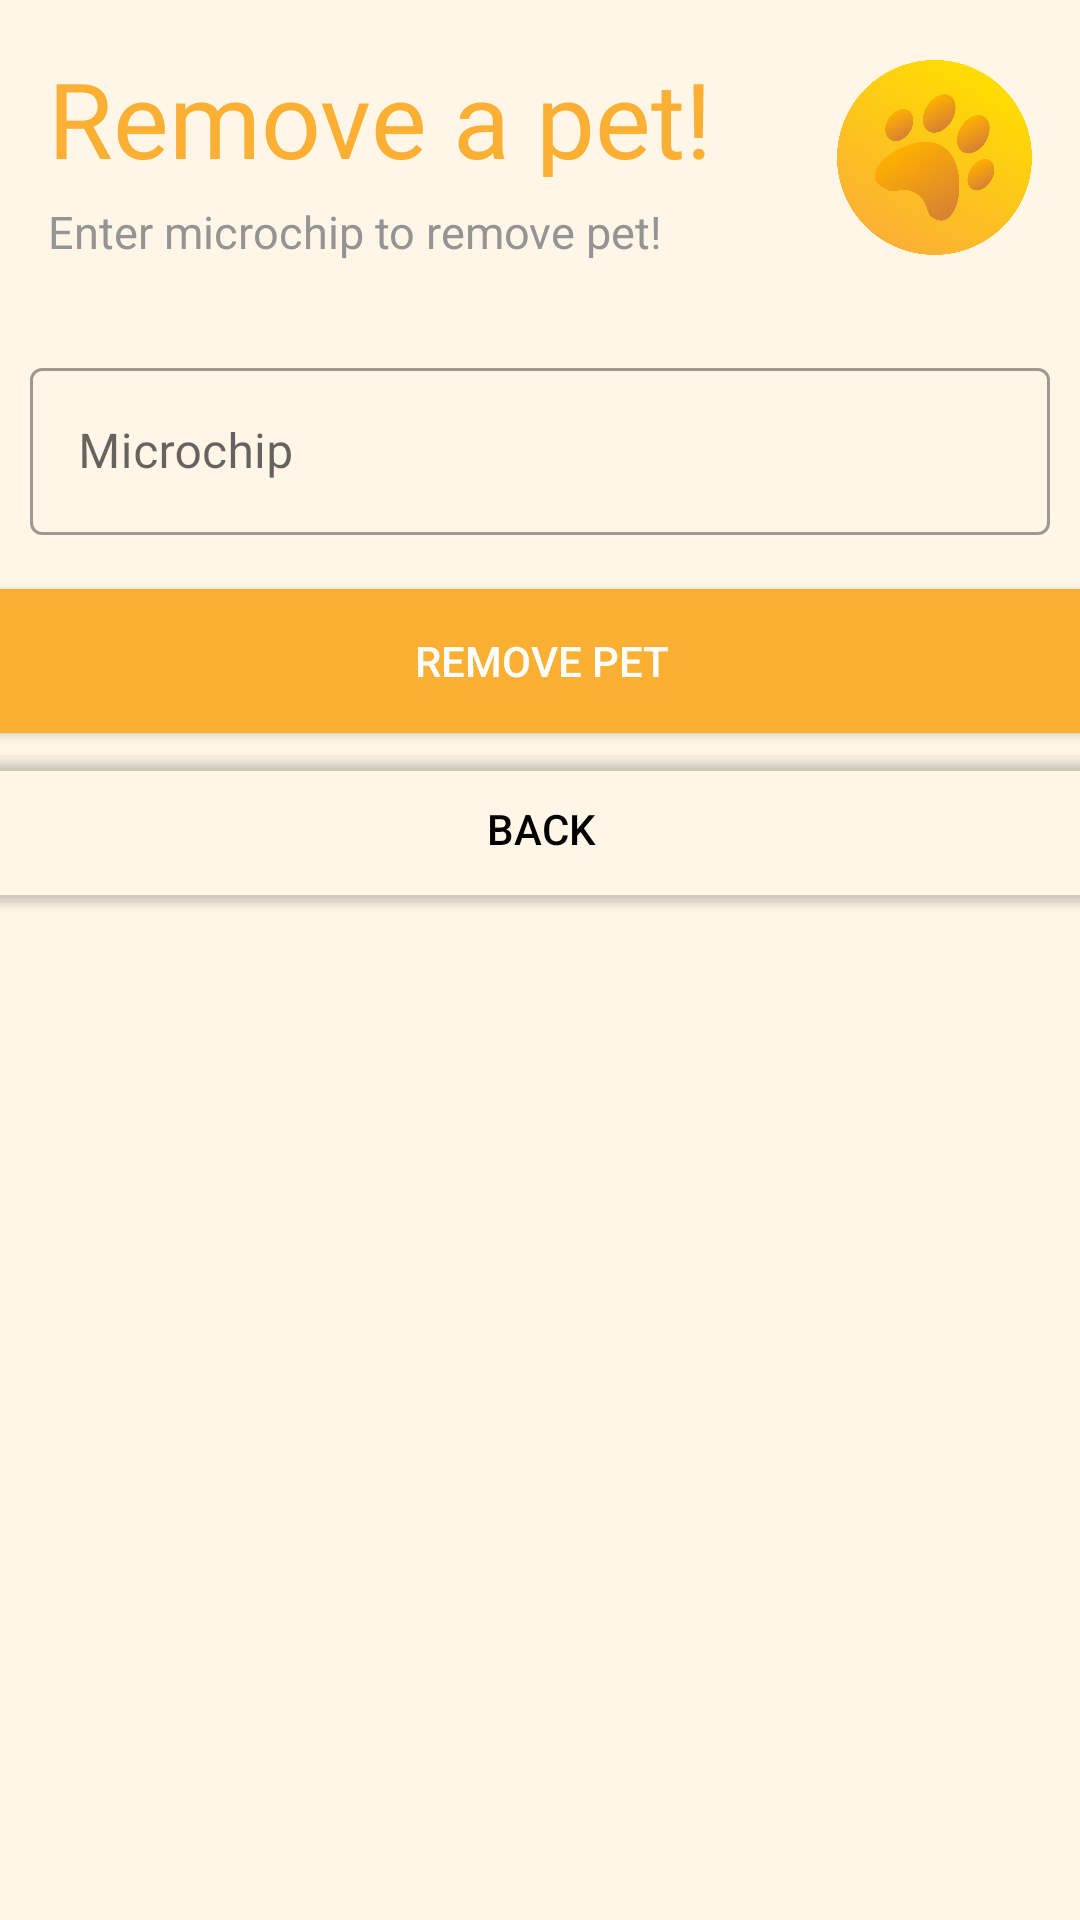

Reconstruct the res/layout file that produces this screen, plus the resources it refers to.
<!-- AndroidManifest.xml: application theme Theme.Pawsy -->
<!-- res/layout/activity_remove_animal.xml -->
<?xml version="1.0" encoding="utf-8"?>
<androidx.constraintlayout.widget.ConstraintLayout xmlns:android="http://schemas.android.com/apk/res/android"
    xmlns:app="http://schemas.android.com/apk/res-auto"
    xmlns:tools="http://schemas.android.com/tools"
    android:layout_width="match_parent"
    android:layout_height="match_parent"
    tools:context=".RemoveAnimal"
    android:background="#fff6e8">

    <TextView
        android:id="@+id/welcome"
        android:layout_width="wrap_content"
        android:layout_height="43dp"
        android:layout_marginStart="16dp"
        android:layout_marginLeft="16dp"
        android:layout_marginTop="16dp"
        android:fontFamily="@font/baloo"
        android:text="Remove a pet!"
        android:textColor="#FBB034"
        android:textSize="35sp"
        app:layout_constraintStart_toStartOf="parent"
        app:layout_constraintTop_toTopOf="parent" />

    <TextView
        android:id="@+id/signup"
        android:layout_width="wrap_content"
        android:layout_height="wrap_content"
        android:layout_marginStart="16dp"
        android:layout_marginLeft="16dp"
        android:layout_marginTop="8dp"
        android:text="Enter microchip to remove pet!"
        android:textSize="15sp"
        app:layout_constraintStart_toStartOf="parent"
        app:layout_constraintTop_toBottomOf="@+id/welcome" />

    <LinearLayout
        android:id="@+id/linearLayout"
        android:layout_width="match_parent"
        android:layout_height="wrap_content"
        android:orientation="vertical"
        app:layout_constraintTop_toBottomOf="@+id/signup"
        tools:layout_editor_absoluteX="0dp"
        android:layout_marginTop="20dp"
        android:padding="10dp">

        <com.google.android.material.textfield.TextInputLayout
            android:id="@+id/microchip"
            style="@style/Widget.MaterialComponents.TextInputLayout.OutlinedBox"
            android:layout_width="match_parent"
            android:layout_height="wrap_content"
            android:hint="Microchip">

            <com.google.android.material.textfield.TextInputEditText
                android:layout_width="match_parent"
                android:layout_height="wrap_content"
                android:inputType="text" />

        </com.google.android.material.textfield.TextInputLayout>



    </LinearLayout>

    <Button
        android:id="@+id/back_btn"
        android:layout_width="370dp"
        android:layout_height="wrap_content"
        android:layout_marginTop="8dp"
        android:background="#000"
        android:text="BACK"
        android:textColor="@color/black"
        app:backgroundTint="#00000000"
        app:layout_constraintEnd_toEndOf="parent"
        app:layout_constraintStart_toStartOf="parent"
        app:layout_constraintTop_toBottomOf="@+id/remove_animals" />

    <Button
        android:id="@+id/remove_animals"
        android:layout_width="370dp"
        android:layout_height="wrap_content"
        android:layout_marginTop="8dp"
        android:background="#000"
        android:text="REMOVE PET"
        android:textColor="#fff"
        app:backgroundTint="#FBB034"
        app:layout_constraintStart_toStartOf="parent"
        app:layout_constraintEnd_toEndOf="parent"
        app:layout_constraintTop_toBottomOf="@+id/linearLayout" />

    <ImageView
        android:id="@+id/imageView2"
        android:layout_width="65dp"
        android:layout_height="65dp"
        android:layout_marginTop="20dp"
        android:layout_marginEnd="16dp"
        android:layout_marginRight="16dp"
        app:layout_constraintEnd_toEndOf="parent"
        app:layout_constraintTop_toTopOf="parent"
        app:srcCompat="@drawable/logo" />

</androidx.constraintlayout.widget.ConstraintLayout>
<!-- resources referenced by this layout -->
<resources>
  <!-- drawable logo: png bitmap (drawable-v24, 91875 bytes) -->
  <style name="Theme.Pawsy" parent="Theme.MaterialComponents.DayNight.NoActionBar">
          
          <item name="colorPrimary">#ffd084</item>
          <item name="colorPrimaryVariant">#FBB034</item>
          <item name="colorOnPrimary">@color/white</item>
          
          <item name="colorSecondary">@color/teal_200</item>
          <item name="colorSecondaryVariant">@color/teal_700</item>
          <item name="colorOnSecondary">@color/black</item>
          
          <item name="android:statusBarColor" tools:targetApi="l">?attr/colorPrimaryVariant</item>
          
          <item name="android:textColor">#949494</item>
      </style>
  <!-- not gathered from this repository: default colours our renderer supplied (Android Studio template values) -->
  <color name="teal_200">#FF03DAC5</color>
  <color name="teal_700">#FF018786</color>
  <color name="black">#FF000000</color>
  <color name="white">#FFFFFFFF</color>
</resources>
